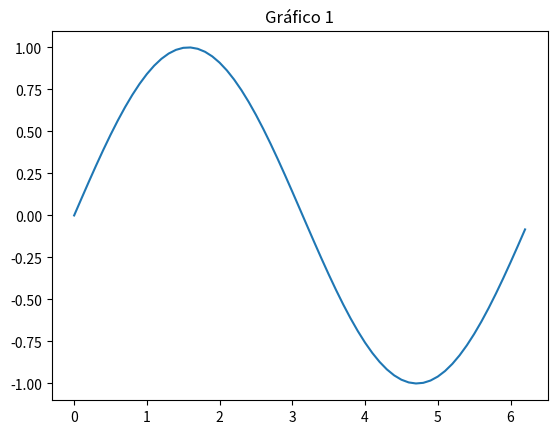
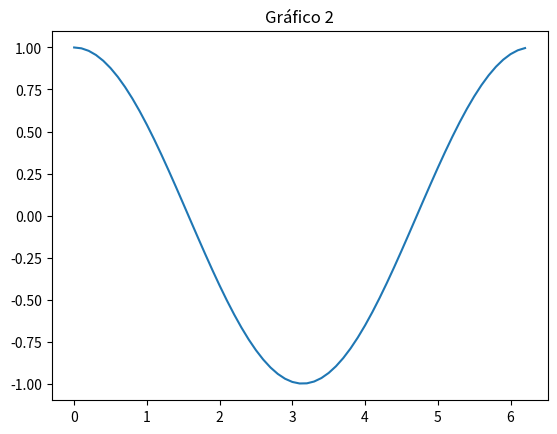

These figures' Python source, in order:
import matplotlib.pyplot as plt
import numpy as np

# Crea la primera figura
fig1 = plt.figure()
x = np.arange(0, 2*np.pi, 0.1)
y = np.sin(x)
plt.plot(x, y)
plt.title('Gráfico 1')

# Crea la segunda figura
fig2 = plt.figure()
x = np.arange(0, 2*np.pi, 0.1)
y = np.cos(x)
plt.plot(x, y)
plt.title('Gráfico 2')

# Muestra ambas figuras
plt.show()
